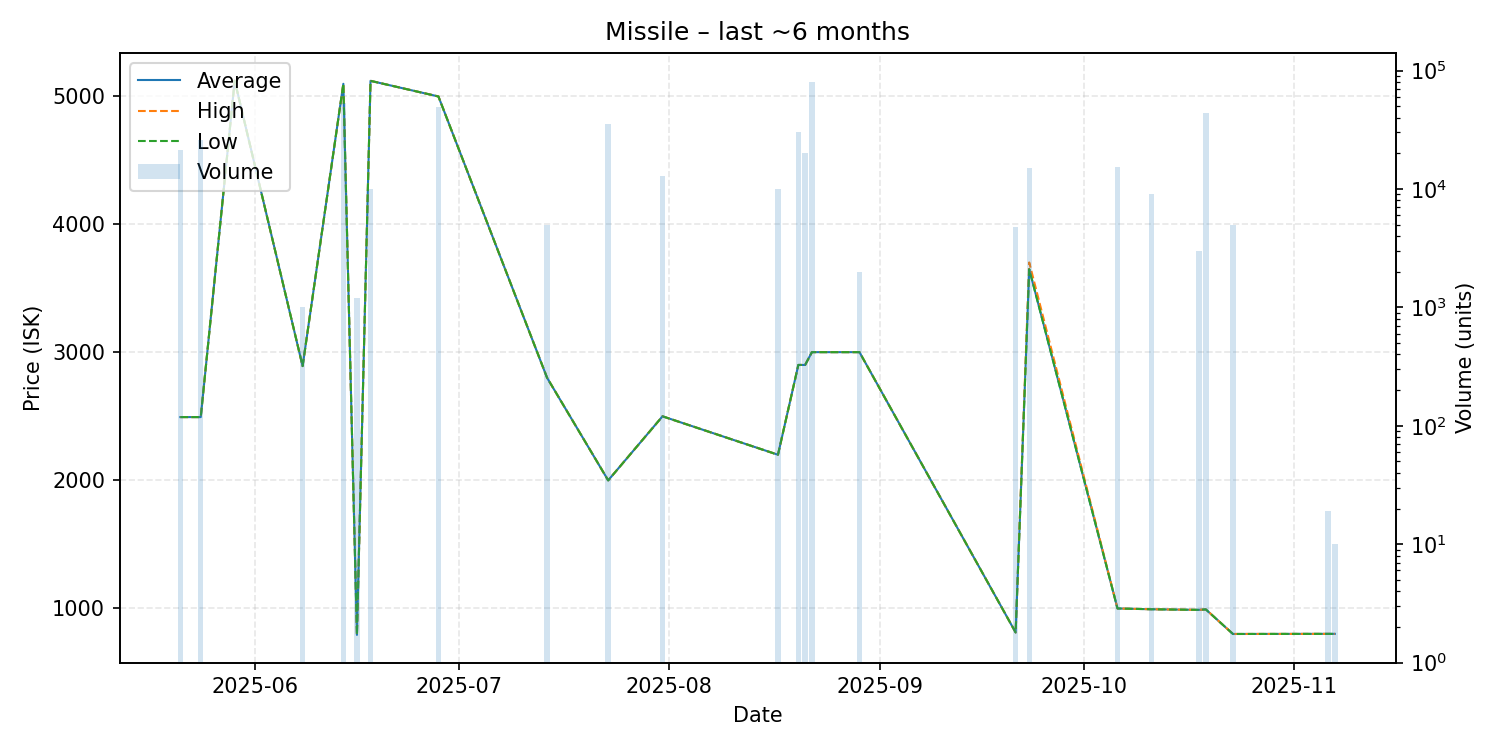

Data behind this chart, as committed beside it:
date, average, highest, lowest, order_count, volume
2025-05-21, 2493, 2493, 2493, 1, 21340
2025-05-24, 2493, 2493, 2493, 3, 25946
2025-05-29, 5119, 5119, 5119, 1, 1
2025-06-08, 2891, 2891, 2891, 1, 1000
2025-06-14, 5095, 5095, 5095, 6, 52800
2025-06-16, 792.8, 792.8, 792.8, 1, 1200
2025-06-18, 5118, 5118, 5118, 1, 10000
2025-06-28, 4996, 4996, 4996, 7, 49000
2025-07-14, 2800, 2800, 2800, 2, 5001
2025-07-23, 1999, 1999, 1999, 5, 35500
2025-07-31, 2499, 2499, 2499, 4, 12899
2025-08-17, 2199, 2199, 2199, 1, 10000
2025-08-20, 2900, 2900, 2900, 4, 30088
2025-08-21, 2900, 2900, 2900, 2, 20000
2025-08-22, 3000, 3000, 3000, 3, 80000
2025-08-29, 3000, 3000, 3000, 1, 2000
2025-09-21, 811.7, 811.7, 811.7, 1, 4800
2025-09-23, 3649, 3700, 3647, 7, 15043
2025-10-06, 999.0, 999.0, 999.0, 1, 15200
2025-10-11, 992.8, 992.8, 992.8, 2, 9000
2025-10-18, 988.0, 988.0, 988.0, 1, 3000
2025-10-19, 991.8, 991.8, 991.8, 2, 43586
2025-10-23, 799.8, 799.8, 799.8, 1, 5008
2025-11-06, 800.7, 800.7, 800.7, 1, 19
2025-11-07, 800.7, 800.7, 800.7, 1, 10
